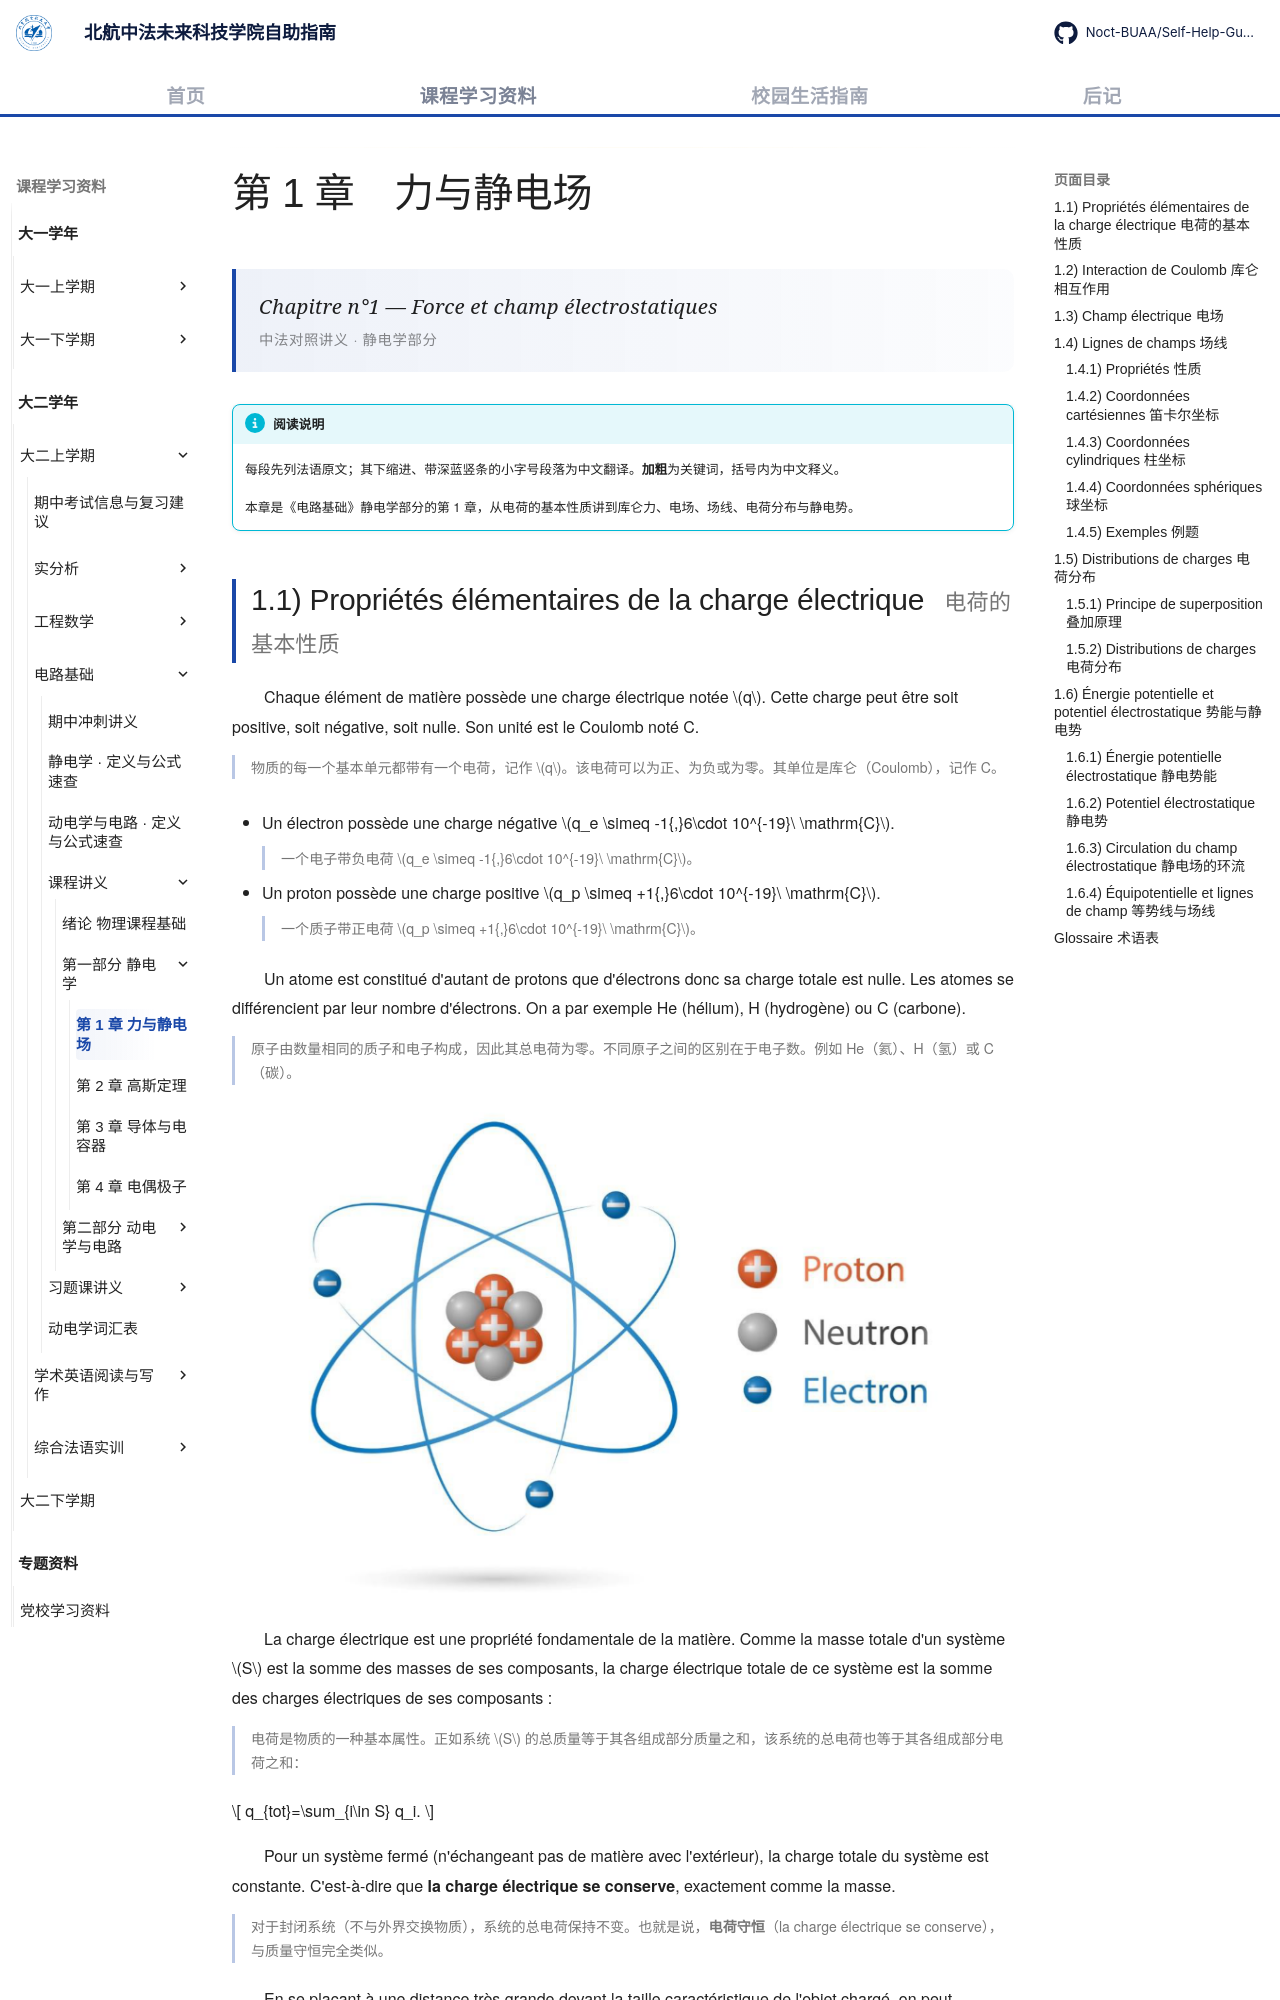

repository: Noct-BUAA/Self-Help-Guide-of-BIFAST-BUAA · page: courses/year2/semester1/电路基础/课程讲义/es-01-force-champ-electrostatique/index.html · generator: mkdocs

---
title: 静电学第 1 章 力与静电场
comments: true
---

# 第 1 章　力与静电场

<div class="lecture-hero">
<p class="lecture-hero__fr">Chapitre n°1 — Force et champ électrostatiques</p>
<p class="lecture-hero__meta">中法对照讲义 · 静电学部分</p>
</div>

!!! info "阅读说明"

    每段先列法语原文；其下缩进、带深蓝竖条的小字号段落为中文翻译。<strong>加粗</strong>为关键词，括号内为中文释义。

    本章是《电路基础》静电学部分的第 1 章，从电荷的基本性质讲到库仑力、电场、场线、电荷分布与静电势。
